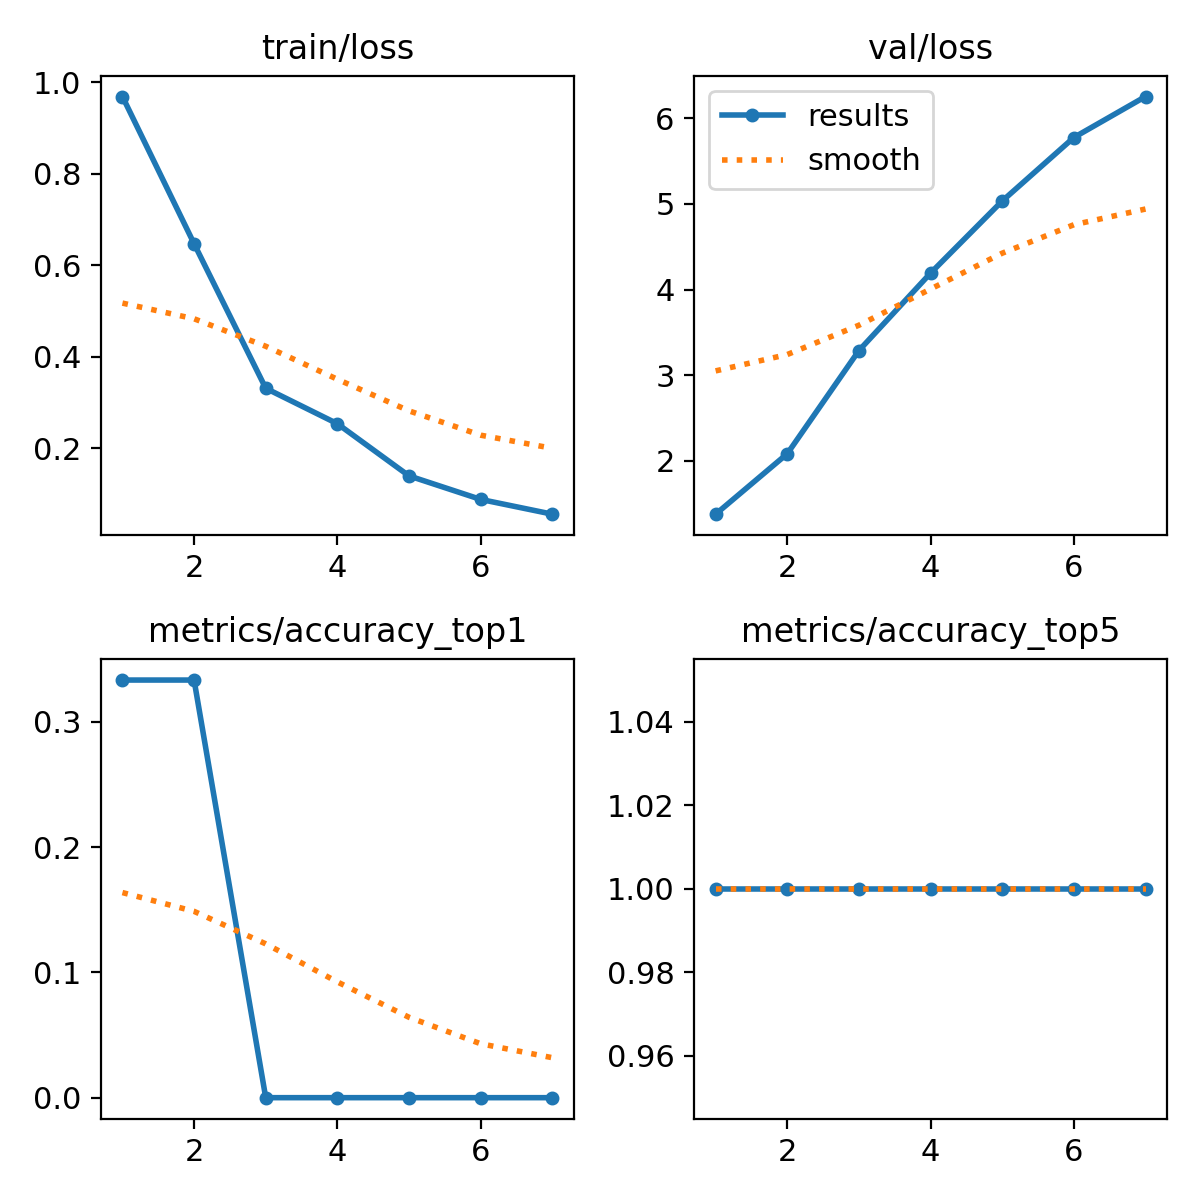

Values plotted in this chart, from the file beside it:
epoch, time, train/loss, metrics/accuracy_top1, metrics/accuracy_top5, val/loss, lr/pg0, lr/pg1, lr/pg2
1, 3.62, 0.9691, 0.3333, 1, 1.38, 7.145e-05, 7.145e-05, 7.145e-05
2, 8.649, 0.6473, 0.3333, 1, 2.085, 0.0001416, 0.0001416, 0.0001416
3, 11.9, 0.3311, 0, 1, 3.288, 0.0001948, 0.0001948, 0.0001948
4, 15.05, 0.2536, 0, 1, 4.191, 0.0002311, 0.0002311, 0.0002311
5, 18.2, 0.1395, 0, 1, 5.032, 0.0002503, 0.0002503, 0.0002503
6, 21.39, 0.08804, 0, 1, 5.773, 0.0002526, 0.0002526, 0.0002526
7, 24.55, 0.05577, 0, 1, 6.251, 0.0002379, 0.0002379, 0.0002379
